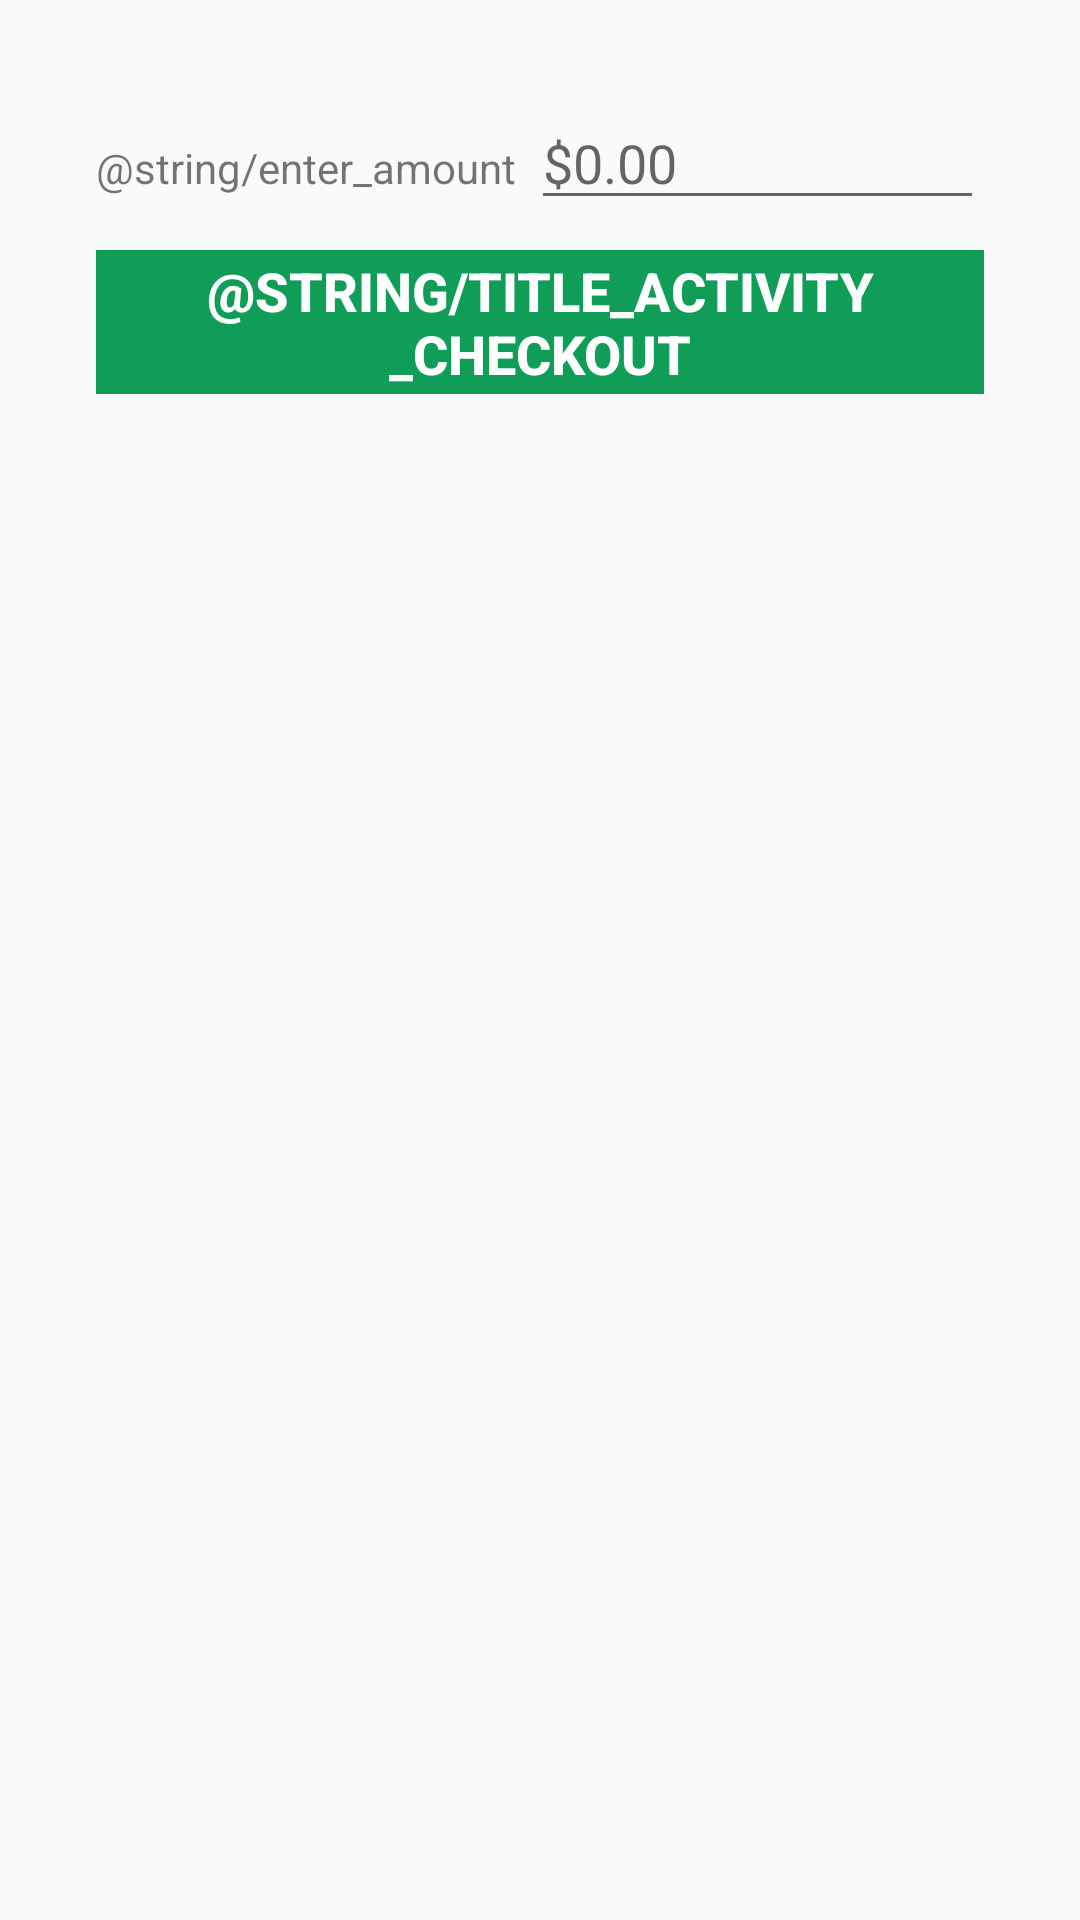

Produce the Android XML layout that renders to this screen, including the resource entries it uses.
<!-- AndroidManifest.xml: application theme AppTheme -->
<!-- res/layout/activity_main.xml -->
<RelativeLayout xmlns:android="http://schemas.android.com/apk/res/android"
    xmlns:tools="http://schemas.android.com/tools"
    android:layout_width="match_parent"
    android:layout_height="match_parent"
    android:paddingBottom="@dimen/activity_vertical_margin"
    android:paddingLeft="@dimen/activity_horizontal_margin"
    android:paddingRight="@dimen/activity_horizontal_margin"
    android:paddingTop="@dimen/activity_vertical_margin"
    tools:context=".MainActivity"
    >

  <LinearLayout
      android:layout_width="match_parent"
      android:layout_height="wrap_content"
      android:orientation="vertical"
      android:paddingBottom="@dimen/activity_vertical_margin"
      android:paddingLeft="@dimen/activity_horizontal_margin"
      android:paddingRight="@dimen/activity_horizontal_margin"
      android:paddingTop="@dimen/activity_vertical_margin"
      >

    <LinearLayout
        android:layout_width="match_parent"
        android:layout_height="wrap_content"
        android:layout_marginBottom="10dp"
        android:orientation="horizontal"
        >
      <TextView
          android:layout_width="wrap_content"
          android:layout_height="wrap_content"
          android:layout_marginRight="5dp"
          android:text="@string/enter_amount"
          />

      <EditText
          android:id="@+id/amountView"
          android:layout_width="match_parent"
          android:layout_height="wrap_content"
          android:layout_weight="1"
          android:hint="$0.00"
          android:inputType="numberDecimal"
          android:maxLines="1"
          />
    </LinearLayout>

    <LinearLayout
        android:layout_width="match_parent"
        android:layout_height="wrap_content"
        android:layout_marginBottom="10dp"
        android:gravity="center_horizontal"
        android:orientation="horizontal"
        >

      <Button
          android:id="@+id/pay_with_google"
          android:layout_width="wrap_content"
          android:layout_height="wrap_content"
          android:layout_weight="1"
          android:background="@color/google_green"
          android:text="@string/title_activity_checkout"
          android:textAllCaps="true"
          android:textColor="@color/white"
          android:textSize="18sp"
          android:textStyle="bold"
          />
    </LinearLayout>

  </LinearLayout>

</RelativeLayout>


    
    
    
    
    
    
    
    
    
    
    

    
    
    
    
    
    
<!-- resources referenced by this layout -->
<resources>
  <color name="google_green">#FF0F9D58</color>
  <color name="white">#FFFFFFFF</color>
  <dimen name="activity_horizontal_margin">16dp</dimen>
  <dimen name="activity_vertical_margin">16dp</dimen>
  <style name="AppTheme" parent="Theme.AppCompat.Light.DarkActionBar">
          
          <item name="colorPrimary">@color/google_green</item>
      </style>
</resources>
